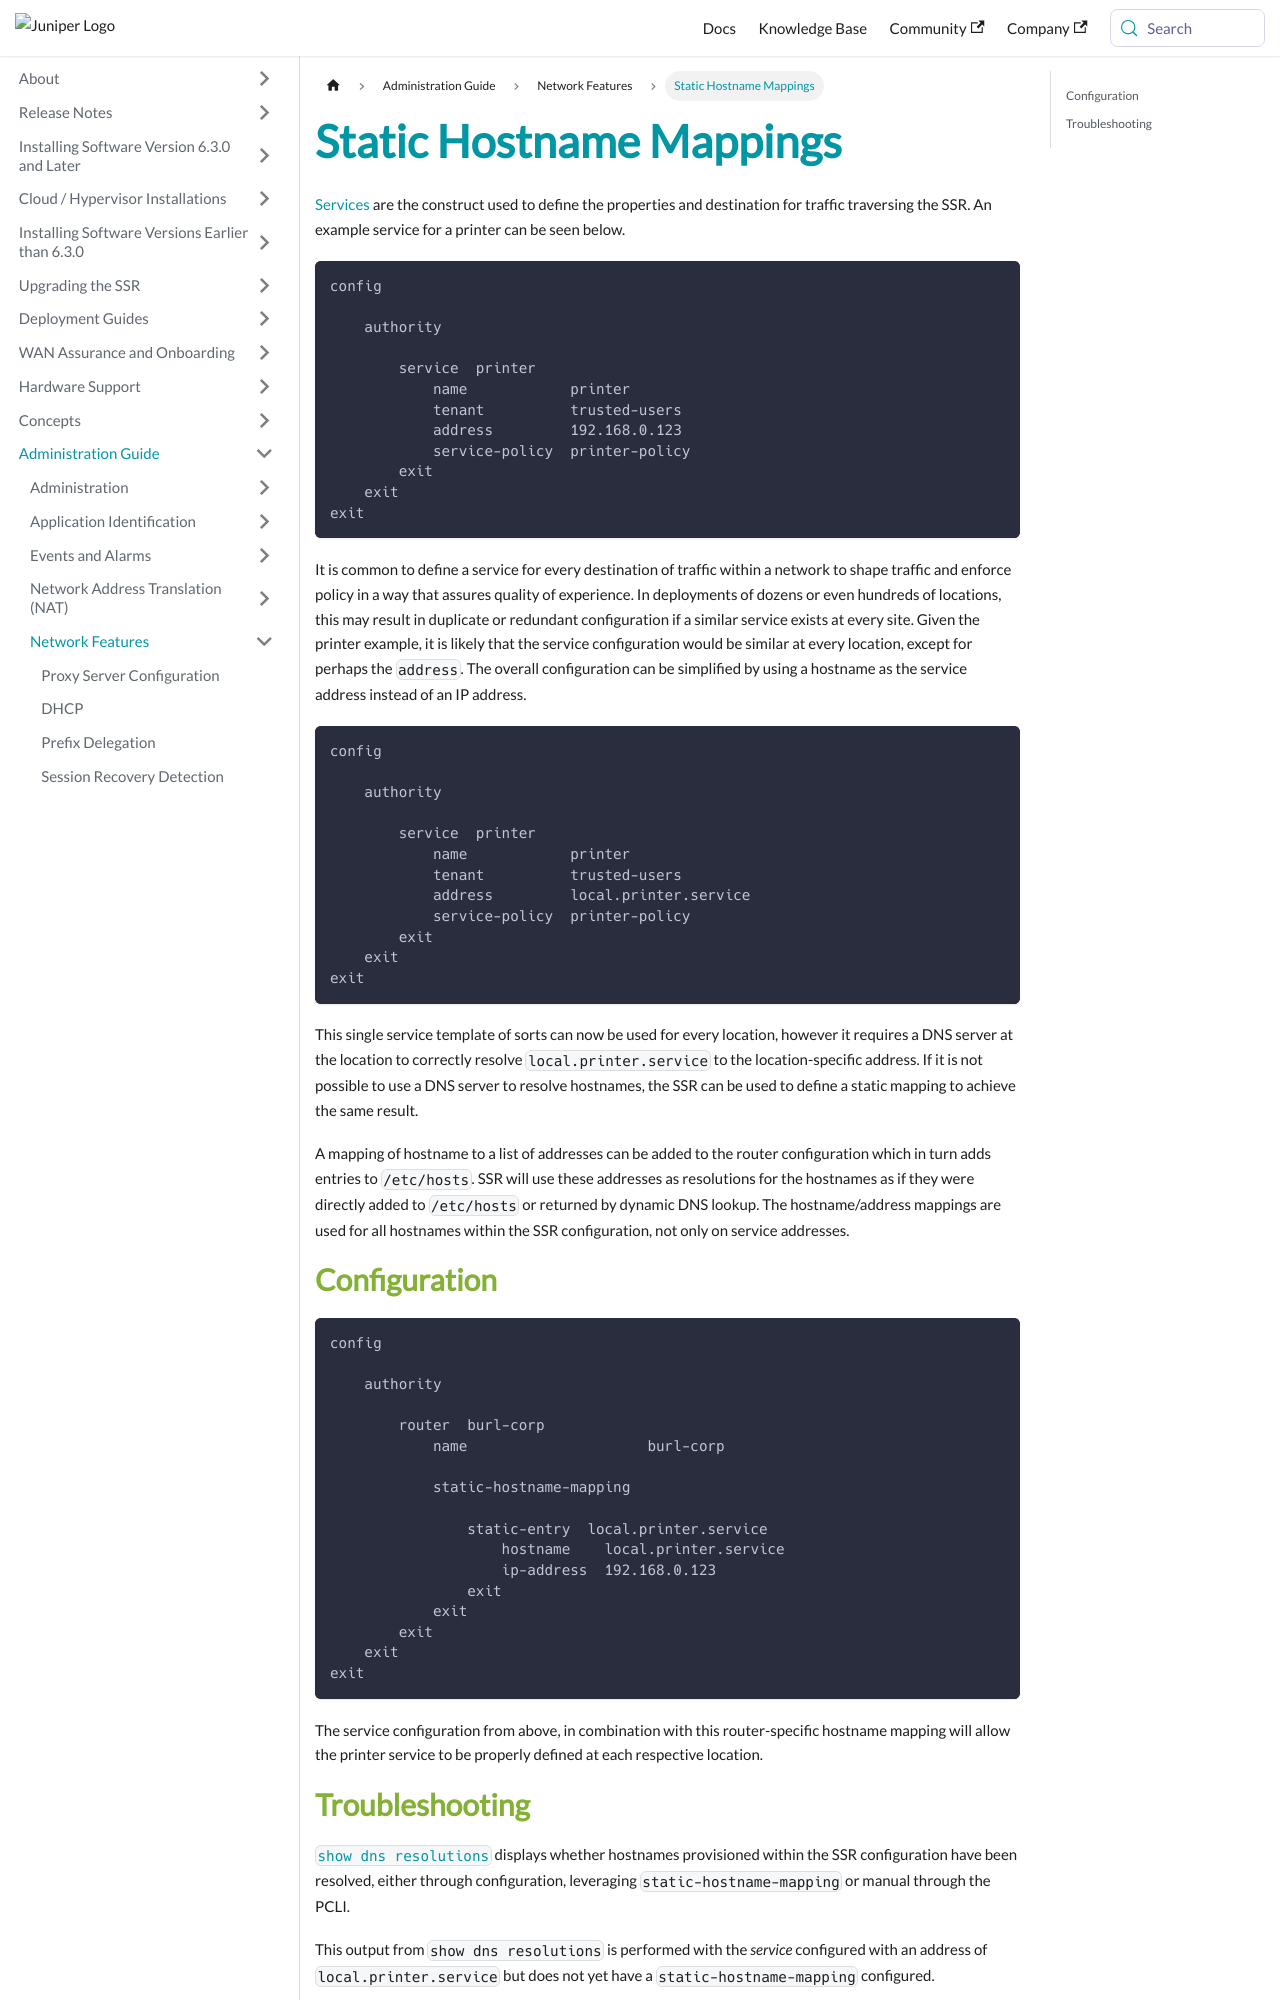

repository: 128technology/docs · page: docs/config_static_hostname_mapping/index.html · generator: docusaurus

---
title: Static Hostname Mappings
---

[Services](concepts_glossary.md#services) are the construct used to define the properties and destination for traffic traversing the SSR. An example service for a printer can be seen below.

```
config

    authority

        service  printer
            name            printer
            tenant          trusted-users
            address         192.168.0.123
            service-policy  printer-policy
        exit
    exit
exit
```

It is common to define a service for every destination of traffic within a network to shape traffic and enforce policy in a way that assures quality of experience. In deployments of dozens or even hundreds of locations, this may result in duplicate or redundant configuration if a similar service exists at every site. Given the printer example, it is likely that the service configuration would be similar at every location, except for perhaps the `address`. The overall configuration can be simplified by using a hostname as the service address instead of an IP address.

```
config

    authority

        service  printer
            name            printer
            tenant          trusted-users
            address         local.printer.service
            service-policy  printer-policy
        exit
    exit
exit
```

This single service template of sorts can now be used for every location, however it requires a DNS server at the location to correctly resolve `local.printer.service` to the location-specific address. If it is not possible to use a DNS server to resolve hostnames, the SSR can be used to define a static mapping to achieve the same result.

A mapping of hostname to a list of addresses can be added to the router configuration which in turn adds entries to `/etc/hosts`. SSR will use these addresses as resolutions for the hostnames as if they were directly added to `/etc/hosts` or returned by dynamic DNS lookup. The hostname/address mappings are used for all hostnames within the SSR configuration, not only on service addresses.

## Configuration

```
config

    authority

        router  burl-corp
            name                     burl-corp

            static-hostname-mapping

                static-entry  local.printer.service
                    hostname    local.printer.service
                    ip-address  192.168.0.123
                exit
            exit
        exit
    exit
exit
```

The service configuration from above, in combination with this router-specific hostname mapping will allow the printer service to be properly defined at each respective location.
